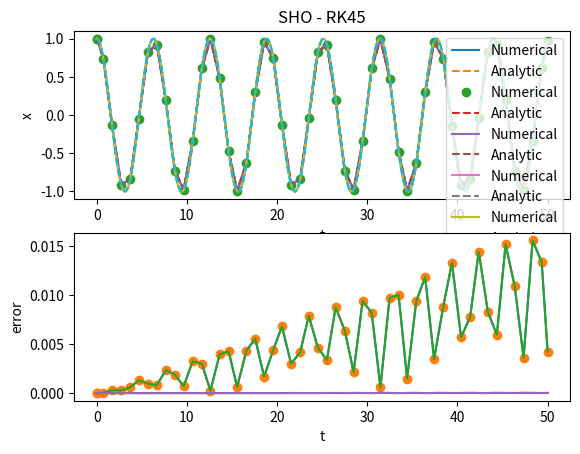

Python code for this plot:
from scipy.integrate import solve_ivp

import numpy as np
import matplotlib.pyplot as plt

#########  SHO Derivative Function  #########
#
# This function returns the derivatives for the Simple Harmoni Oscillator
#      dx/dt = v     dv/dt = -(k/m) x
#
# Passed parameters:
#   t = time
#   y = 1x2 array containing position (x) and velocity (v)
#   m = mass
#   k = spring constant
#
# Returned values:
#   dydt = 1x2 array containing the derivatives dx/dt and dv/dt

def deriv_sho(t, y, m, k):

    # extract variables from y array
    x = y[0]          # position
    v = y[1]          # velocity

    # calculate derivatives
    dxdt = v
    dvdt = -(k/m)*x

    # return derivatives in a numpy array
    return np.array([dxdt, dvdt])



#########  Plot Results  #########
#
# This function plots the results of the numerical integration along with
# the analytic solution and the absolute error
#
# Passed parameters:
#   x      = 1D array containing the numerical solution
#   x_true = 1D array containing the analytic solution
#   t      = 1D array containing the times
#   title  = text string containing a message to print for the title
#   style  = style for plotting, default valus is to connect data points
#            with a straight line. This parameter is optional
#
# Returned values:
#   none
#
# Action:
#   top plot:    plot of numerical solution vs time overlayed with the analytic solution
#   lower plot:  error between numerical and analytic solutions
#
def plot_solution(x, x_true, t, title, style="-"):

    err = np.abs(x-x_true)     # calculate numerical error

    #########  Plot Solution  #########

    plt.subplot(2,1,1)                           # upper subplot
    plt.plot(t, x, style, label='Numerical')            # plot position
    plt.plot(t, x_true, '--', label='Analytic')  # analytic solution

    plt.xlabel('t')            # label the x and y axes
    plt.ylabel('x')
    plt.title(title)           # give the plot a title
    plt.legend()               # display the legend

    #########  Plot Error  #########

    plt.subplot(2,1,2)         # lower subplot
    plt.plot(t, err, style)           # plot position
    plt.xlabel('t')            # label the x and y axes
    plt.ylabel('error')

    plt.show()                       # display the plot

import numpy as np
import matplotlib.pyplot as plt
from scipy.integrate import solve_ivp

#########  Parameters  #########

m    = 1         # mass
k    = 1         # spring constant
tmax = 50        # maximum time
dt   = 0.01      # time step
x0   = 1         # initial position
v0   = 0         # initial velocity

params = np.array([m,k])    # bundle derivative parameters together
y0 = np.array([x0,v0])      # bundle initial conditions together

#########  Perform RK45 Integration  #########

sol = solve_ivp(deriv_sho, (0,tmax), y0, method='RK45', args=params,
    atol=1e-4,rtol=1e-3)
t = sol.t            # extract times
x = sol.y[0,:]       # extract positions
v = sol.y[1,:]       # extract velocities

#########  Analytic Solution  #########

omega = np.sqrt(k/m)
x_true = x0 * np.cos(omega*t)

#########  Plot Solution  #########

plot_solution(x, x_true, t, "SHO - RK45")



plot_solution(x, x_true, t, "SHO - RK45",'o')


import numpy as np
import matplotlib.pyplot as plt
from scipy.integrate import solve_ivp

#########  Parameters  #########

m    = 1         # mass
k    = 1         # spring constant
tmax = 50        # maximum time
dt   = 0.01      # time step
x0   = 1         # initial position
v0   = 0         # initial velocity

params = np.array([m,k])    # bundle derivative parameters together
y0 = np.array([x0,v0])      # bundle initial conditions together

#########  Perform RK45 Integration  #########

sol = solve_ivp(deriv_sho, (0,tmax), y0, method='RK45', args=params,
    atol=1e-4,rtol=1e-3)
t = sol.t            # extract times
x = sol.y[0,:]       # extract positions
v = sol.y[1,:]       # extract velocities

#########  Analytic Solution  #########

omega = np.sqrt(k/m)
x_true = x0 * np.cos(omega*t)

#########  Plot Solution  #########

plot_solution(x, x_true, t, "SHO - RK45")





#########  Perform RK45 Integration  #########

times = np.linspace(0,tmax,500)
sol = solve_ivp(deriv_sho, (0,tmax), y0, method='RK45', t_eval=times,
    args=params, atol=1e-6,rtol=1e-6)
t = sol.t            # extract times
x = sol.y[0,:]       # extract positions
v = sol.y[1,:]       # extract velocities

#########  Analytic Solution  #########

omega = np.sqrt(k/m)
x_true = x0 * np.cos(omega*t)

#########  Plot Solution  #########

plot_solution(x, x_true, t, "SHO - RK45")





#########  Perform RK45 Integration  #########

sol = solve_ivp(deriv_sho, (0,tmax), y0, method='RK45', dense_output=True,
    args=params, atol=1e-6,rtol=1e-6)

# Extract solution on a regular grid of time values
t = np.linspace(0, tmax, 500)      # define time array
y = sol.sol(t)                     # create a 2D solution array
x = y[0,:]                         # extract position from the solution array

#########  Analytic Solution  #########

omega = np.sqrt(k/m)
x_true = x0 * np.cos(omega*t)

#########  Plot Solution  #########

plot_solution(x, x_true, t, "SHO - RK45")



import numpy as np
import matplotlib.pyplot as plt
from scipy.integrate import solve_ivp

# your code here






import numpy as np
import matplotlib.pyplot as plt
from scipy.integrate import solve_ivp

# your code here





import numpy as np
import matplotlib.pyplot as plt
from scipy.integrate import solve_ivp

# your code here




